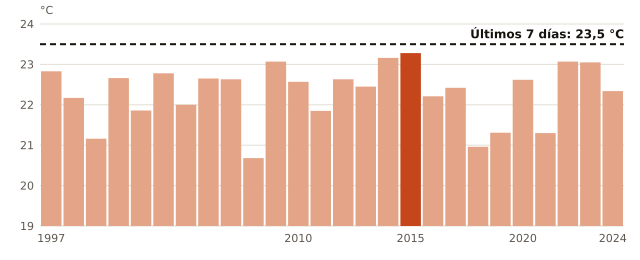

Values plotted in this chart, from the file beside it:
anio, temperatura_C
1997, 22.83
1999, 22.17
2000, 21.16
2001, 22.66
2002, 21.86
2003, 22.78
2004, 22.0
2006, 22.65
2007, 22.63
2008, 20.68
2009, 23.07
2010, 22.57
2011, 21.85
2012, 22.63
2013, 22.45
2014, 23.16
2015, 23.28
2016, 22.21
2017, 22.42
2018, 20.96
2019, 21.31
2020, 22.62
2021, 21.3
2022, 23.07
2023, 23.05
2024, 22.34
ahora, 23.5
